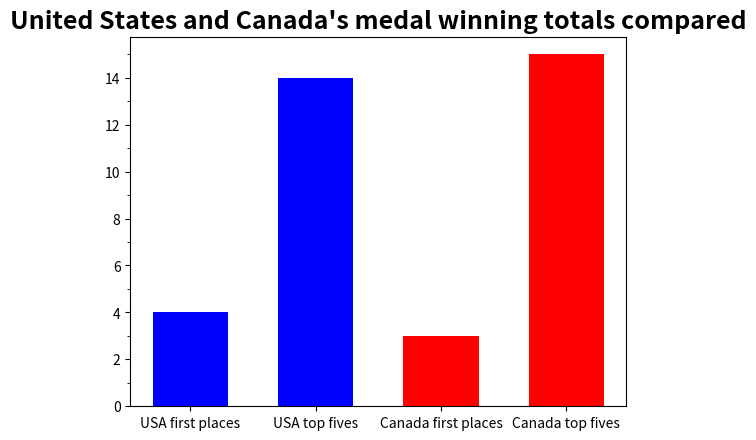

Reproduce this figure in Python.
import matplotlib.pyplot as plt
import numpy as np

fig = plt.figure()
ax = fig.add_subplot(111)
x1 = np.array(["USA first places", "USA top fives"])
x2 = np.array(["Canada first places", "Canada top fives"])
y1 = np.array([4, 14])
y2 = np.array([3, 15])

plt.bar(x1, y1, color = 'blue', width = 0.6)
plt.bar(x2, y2, color = 'red', width = 0.6)

ax.yaxis.set_minor_locator(plt.MultipleLocator(1))

plt.title("United States and Canada's medal winning totals compared", fontsize = 18, fontweight='bold')

plt.show()